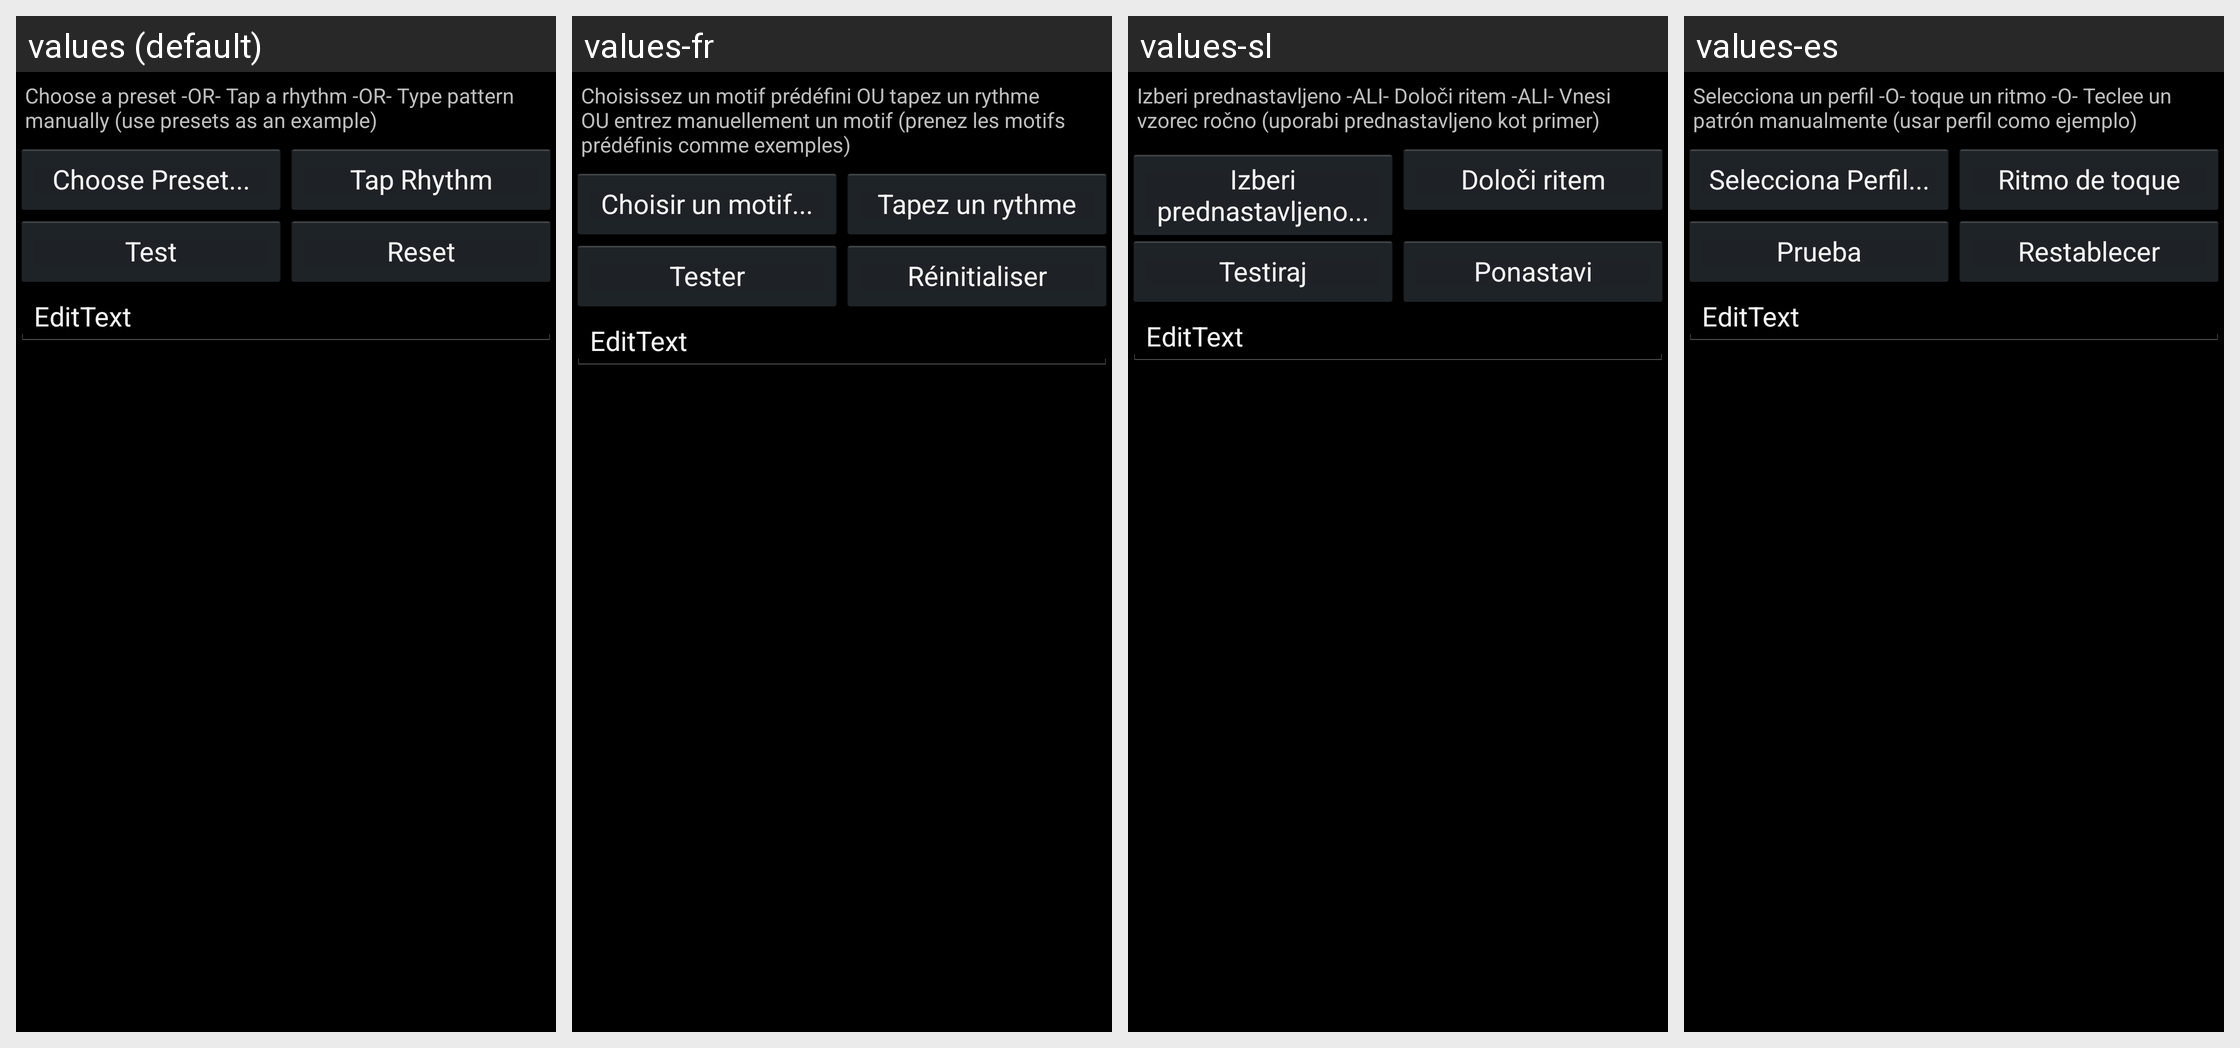

The same Android screen rendered under several of its app's locales, left to right. List the strings drawn on it with the default value and each locale's translation.
Android screen res/layout/vibratedialog.xml rendered under 4 locales, left to right: values (default), values-fr, values-sl, values-es. Device: Nexus 5 (rendered at 1080×1920; each locale shown at half size, 540×960, under a caption strip naming it); theme LlamaThemeCompat.
Other locales in the repository, not shown: values-de, values-hr, values-hu, values-it, values-ja, values-pl, values-pt-rBR, values-ru, values-zh-rCN, values-zh-rTW.
Strings drawn on this screen, with the default value and each locale's value (text and hints the layout hard-codes, and strings that could not be matched under every locale, appear in the picture but are not listed):

hrVibrateDialogMessage
  values: Choose a preset -OR- Tap a rhythm -OR- Type pattern manually (use presets as an example)
  values-fr: Choisissez un motif prédéfini OU tapez un rythme OU entrez manuellement un motif (prenez les motifs prédéfinis comme exemples)
  values-sl: Izberi prednastavljeno -ALI- Določi ritem -ALI- Vnesi vzorec ročno (uporabi prednastavljeno kot primer)
  values-es: Selecciona un perfil -O- toque un ritmo -O- Teclee un patrón manualmente (usar perfil como ejemplo)

hrChoosePreset
  values: Choose Preset...
  values-fr: Choisir un motif...
  values-sl: Izberi prednastavljeno...
  values-es: Selecciona Perfil...

hrTapRhythm
  values: Tap Rhythm
  values-fr: Tapez un rythme
  values-sl: Določi ritem
  values-es: Ritmo de toque

hrTest
  values: Test
  values-fr: Tester
  values-sl: Testiraj
  values-es: Prueba

hrReset
  values: Reset
  values-fr: Réinitialiser
  values-sl: Ponastavi
  values-es: Restablecer
